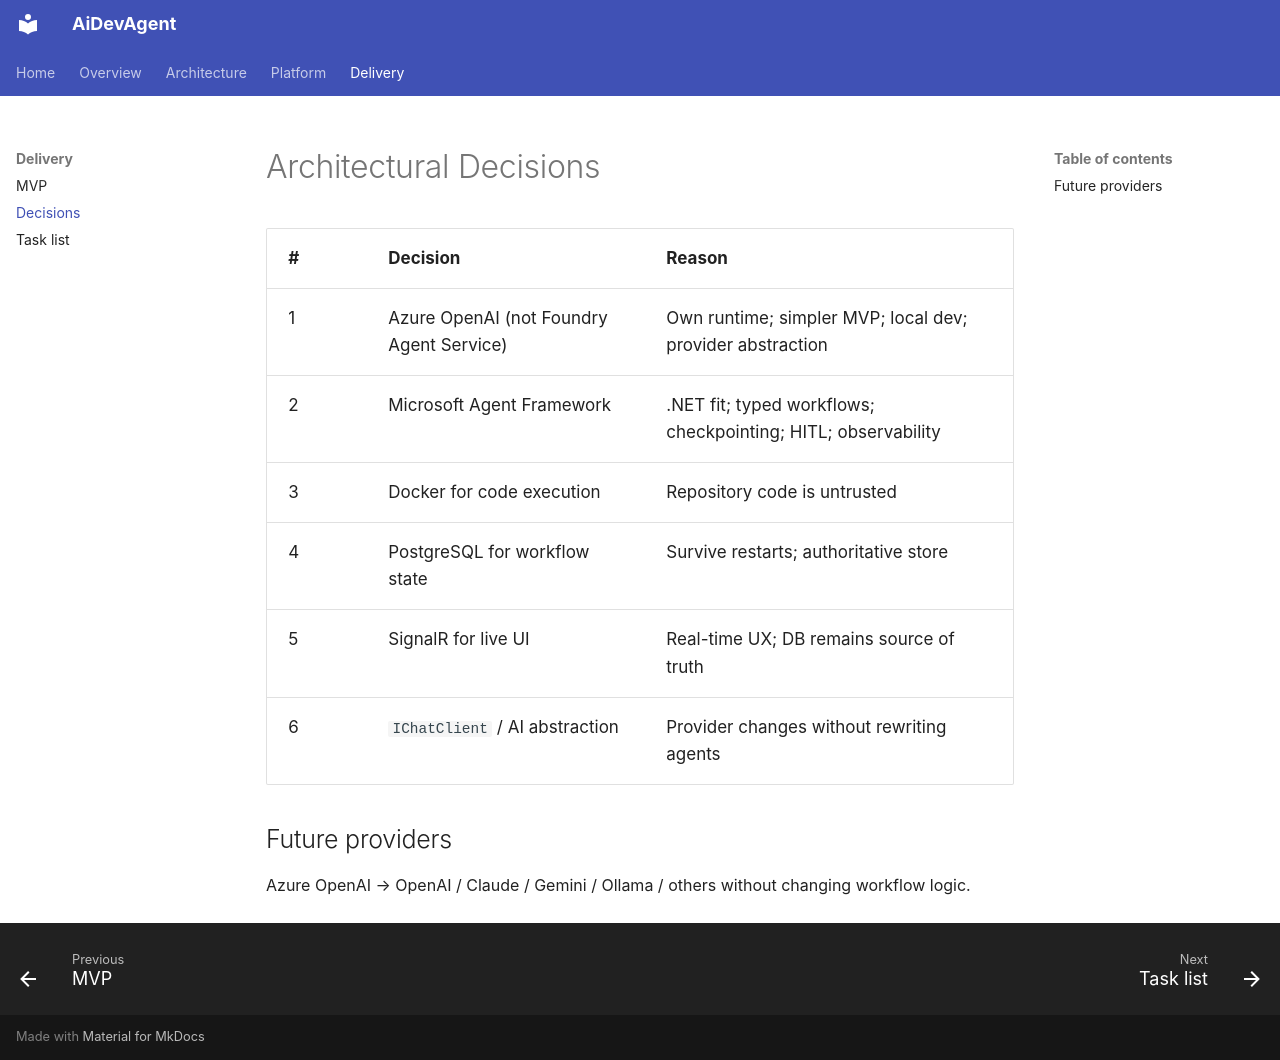

repository: serhatboyraz/ai-softwaredevelopment-team · page: 11-decisions/index.html · generator: mkdocs

# Architectural Decisions

| # | Decision | Reason |
|---|----------|--------|
| 1 | Azure OpenAI (not Foundry Agent Service) | Own runtime; simpler MVP; local dev; provider abstraction |
| 2 | Microsoft Agent Framework | .NET fit; typed workflows; checkpointing; HITL; observability |
| 3 | Docker for code execution | Repository code is untrusted |
| 4 | PostgreSQL for workflow state | Survive restarts; authoritative store |
| 5 | SignalR for live UI | Real-time UX; DB remains source of truth |
| 6 | `IChatClient` / AI abstraction | Provider changes without rewriting agents |

## Future providers

Azure OpenAI → OpenAI / Claude / Gemini / Ollama / others without changing workflow logic.
